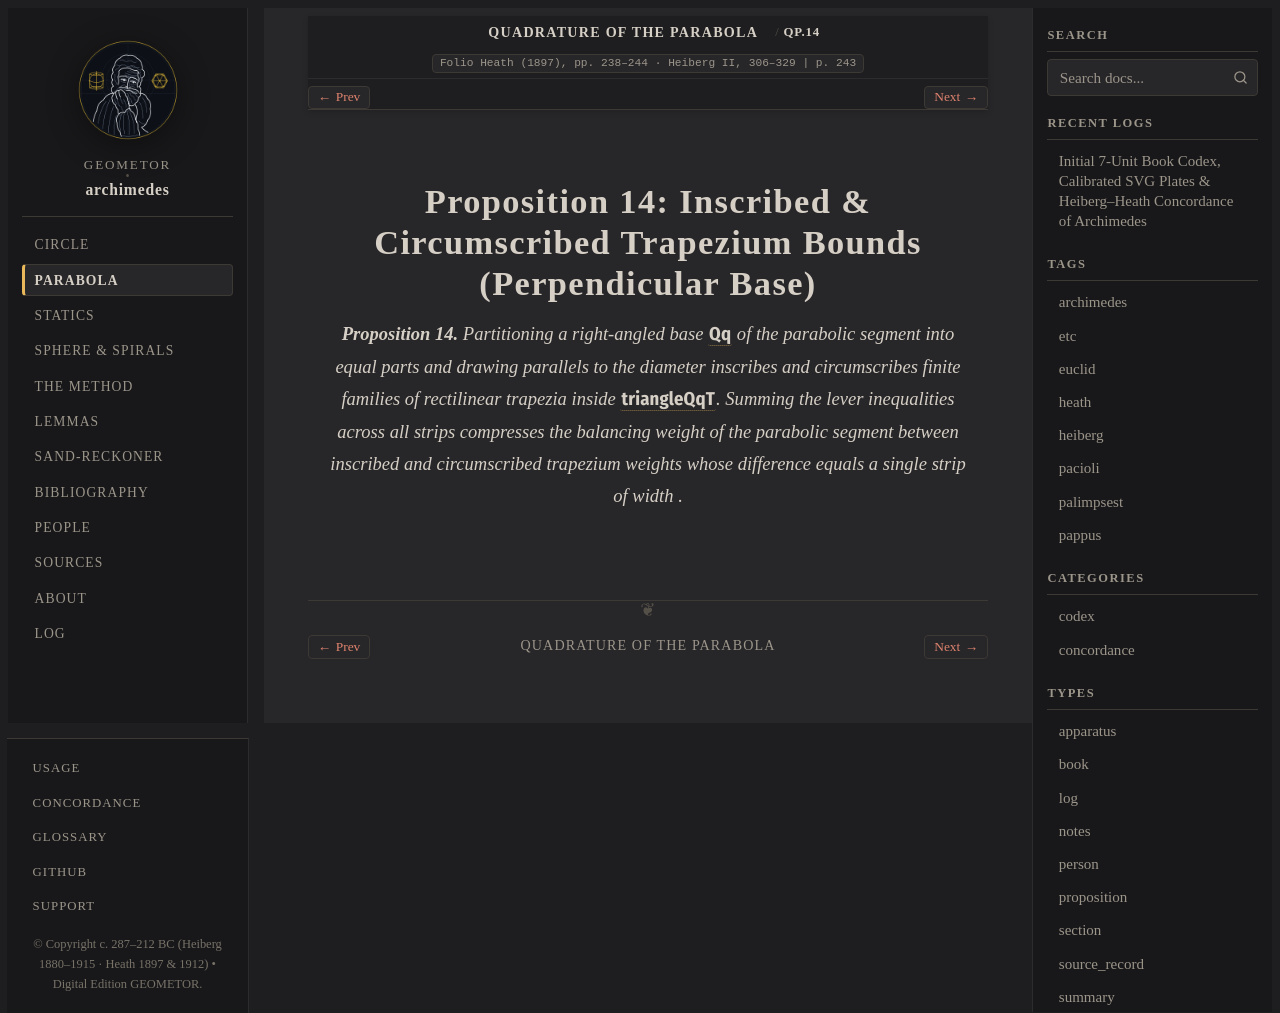

repository: geometor/archimedes · page: quadrature_of_the_parabola/prop_14.html · generator: sphinx

:canonical_id: QP.14
:order: 15
:type: proposition

Proposition 14: Inscribed & Circumscribed Trapezium Bounds (Perpendicular Base)
===============================================================================

.. folio:: Heath (1897), pp. 238–244 · Heiberg II, 306–329
   :page: 243

.. enunciation::

   **Proposition 14.** Partitioning a right-angled base :g:`Qq` of the parabolic segment into :eq:`n` equal parts and drawing parallels to the diameter inscribes and circumscribes finite families of rectilinear trapezia inside :g:`\triangle QqT`. Summing the lever inequalities across all :eq:`n` strips compresses the balancing weight of the parabolic segment between inscribed and circumscribed trapezium weights whose difference equals a single strip of width :eq:`\frac{1}{n} Qq`.

.. qed::
